The GitHub repository xpertdreamer/deep-neural-networks contains a labelled image folder "data" with 3 categories: banknote, coin, smartphone. Examples follow, each with its label.

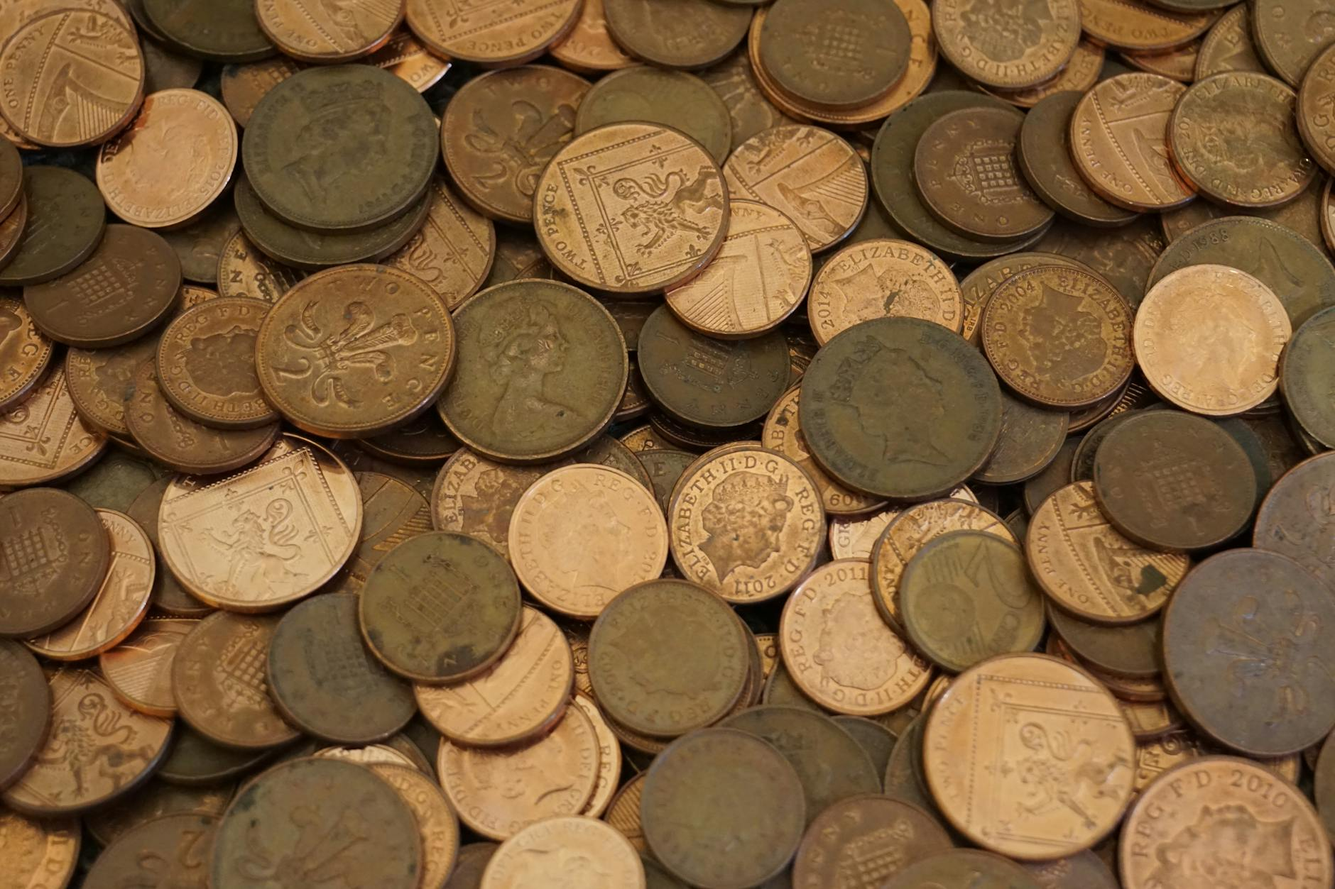
Label: coin

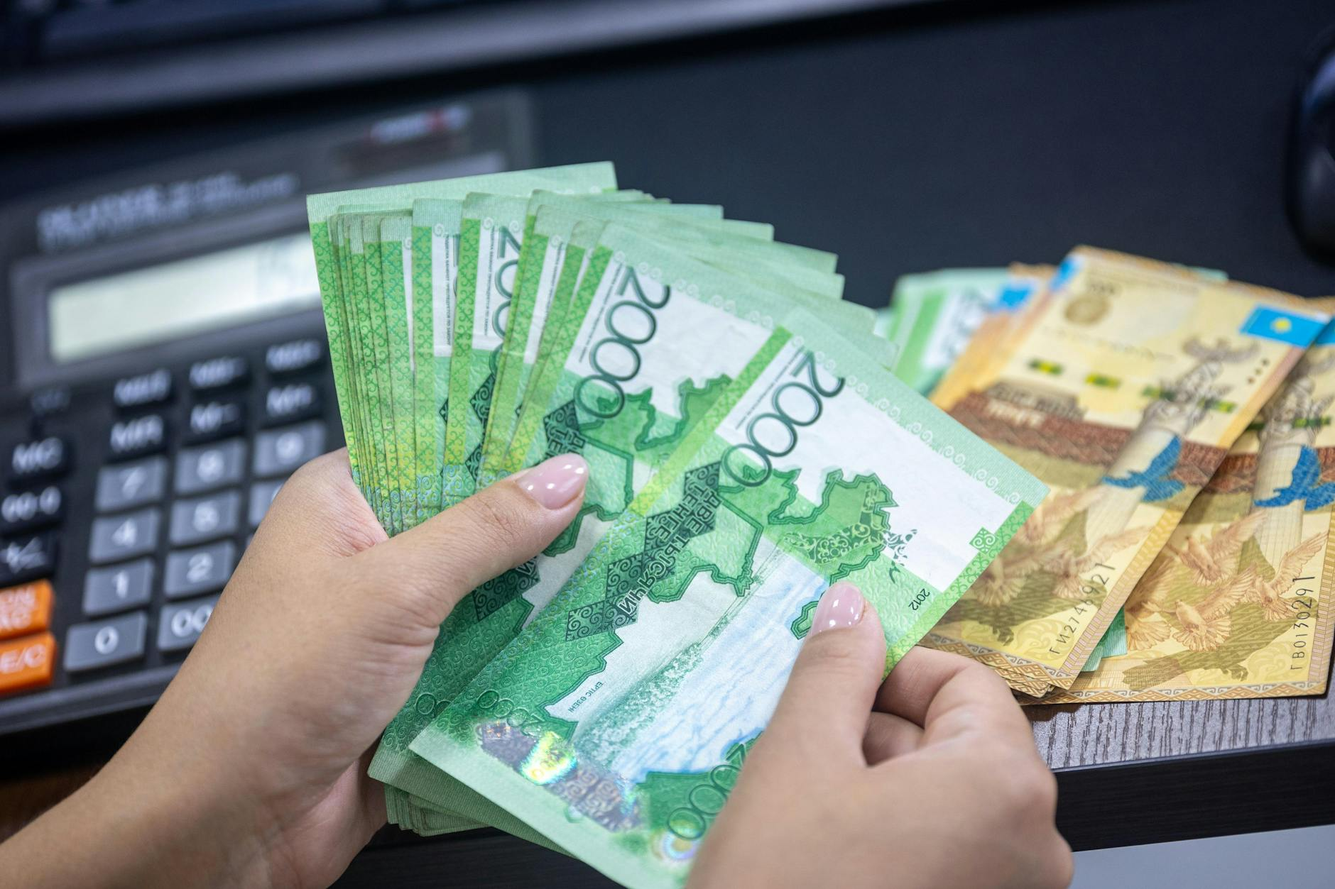
Label: banknote

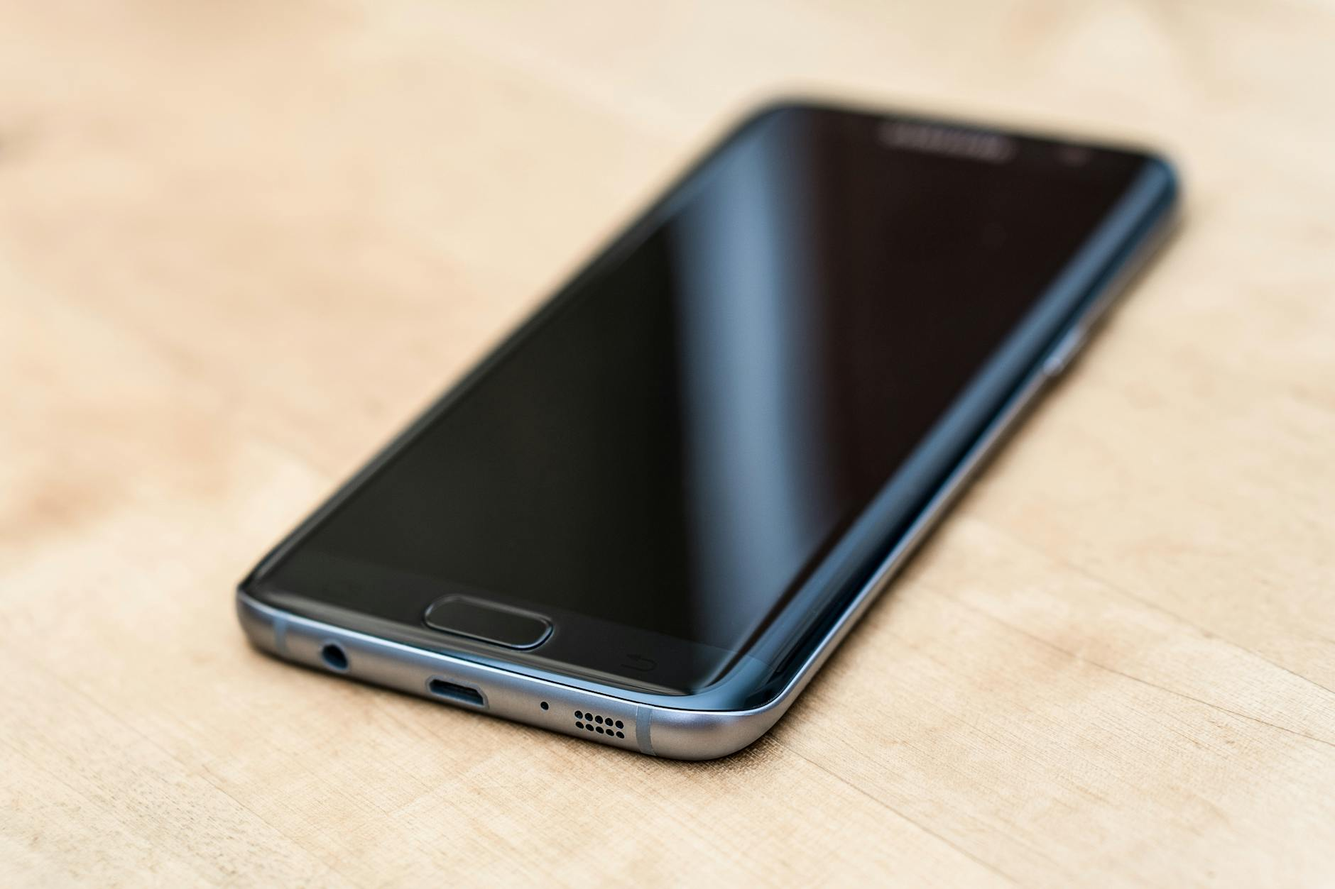
Label: smartphone

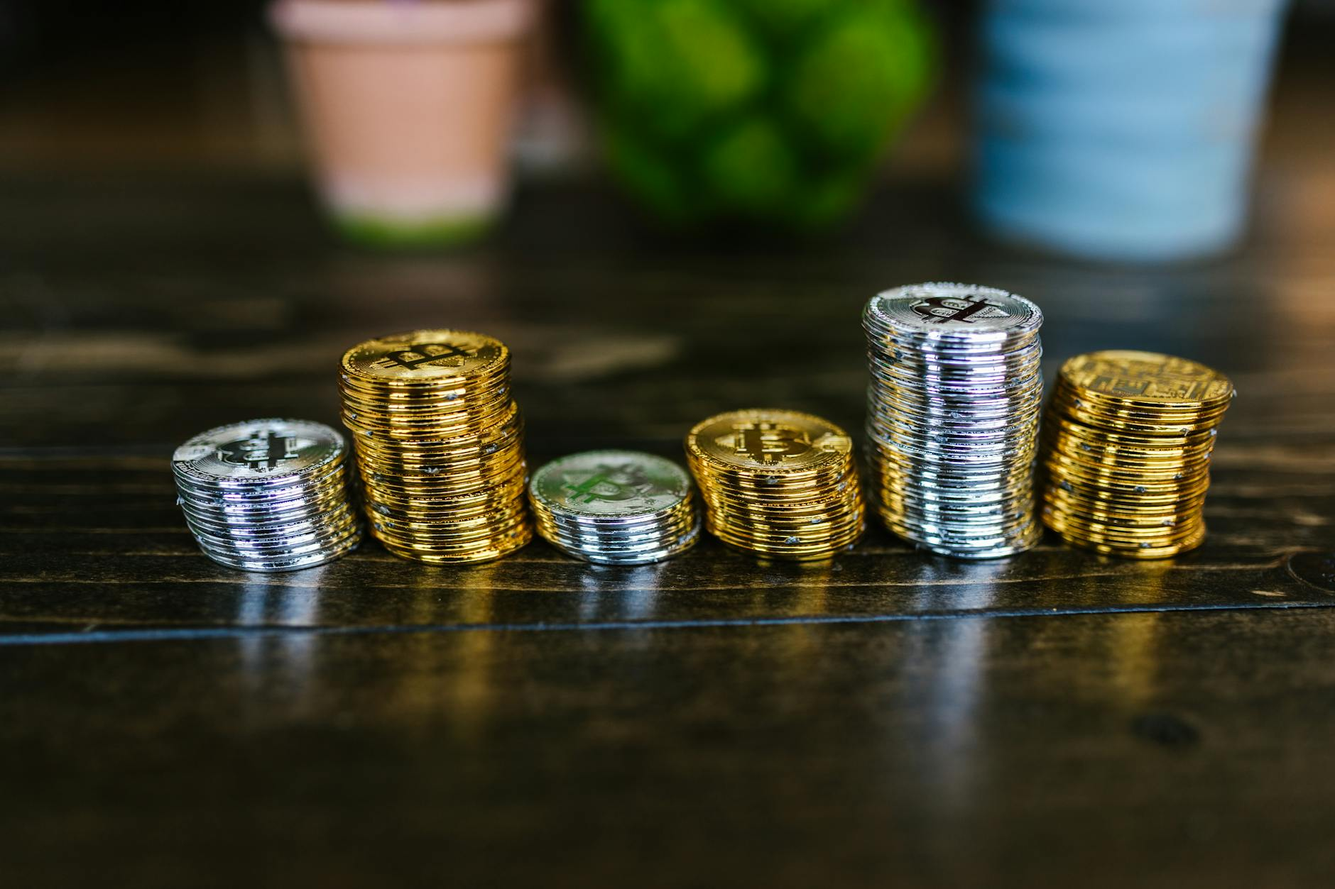
Label: coin

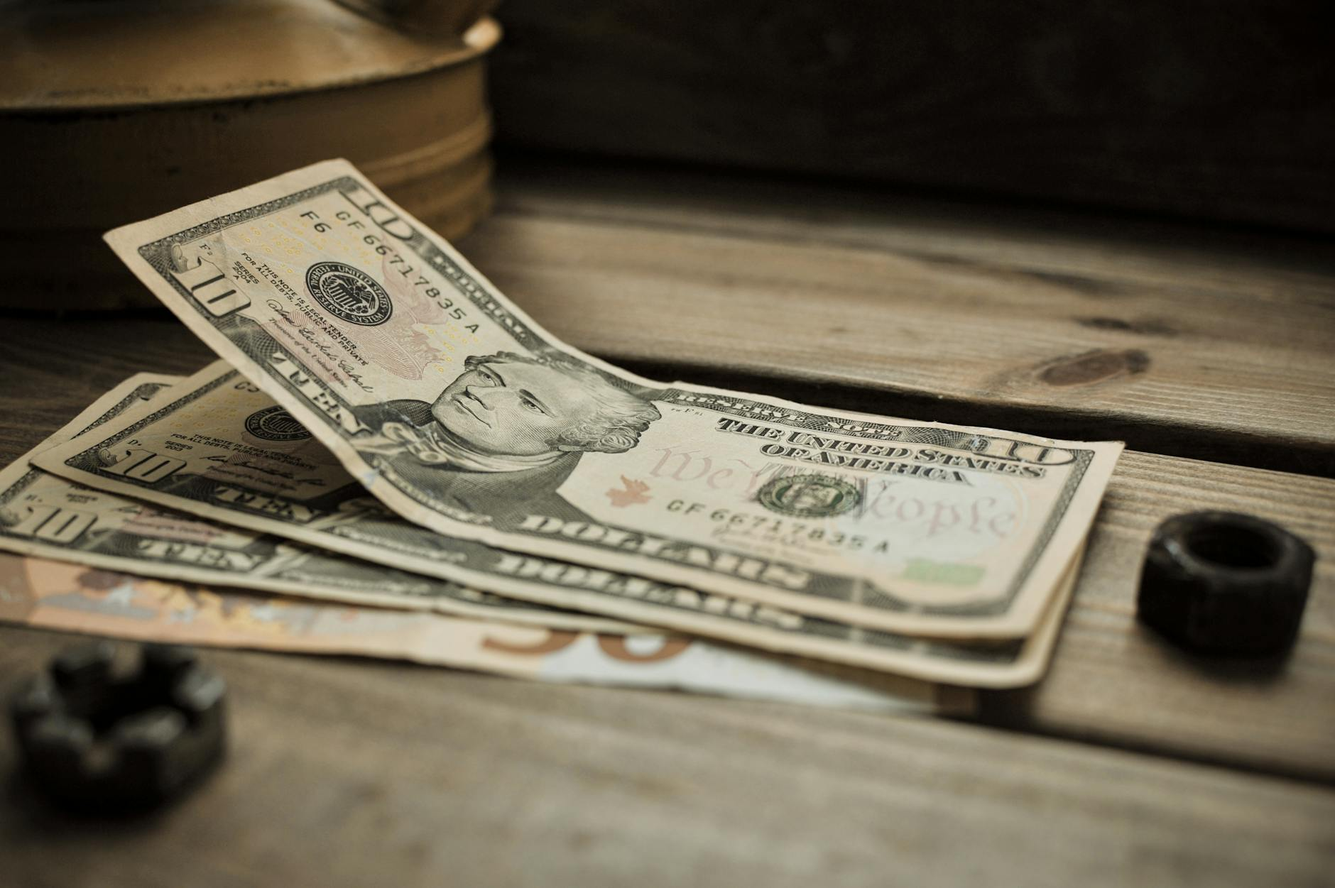
Label: banknote

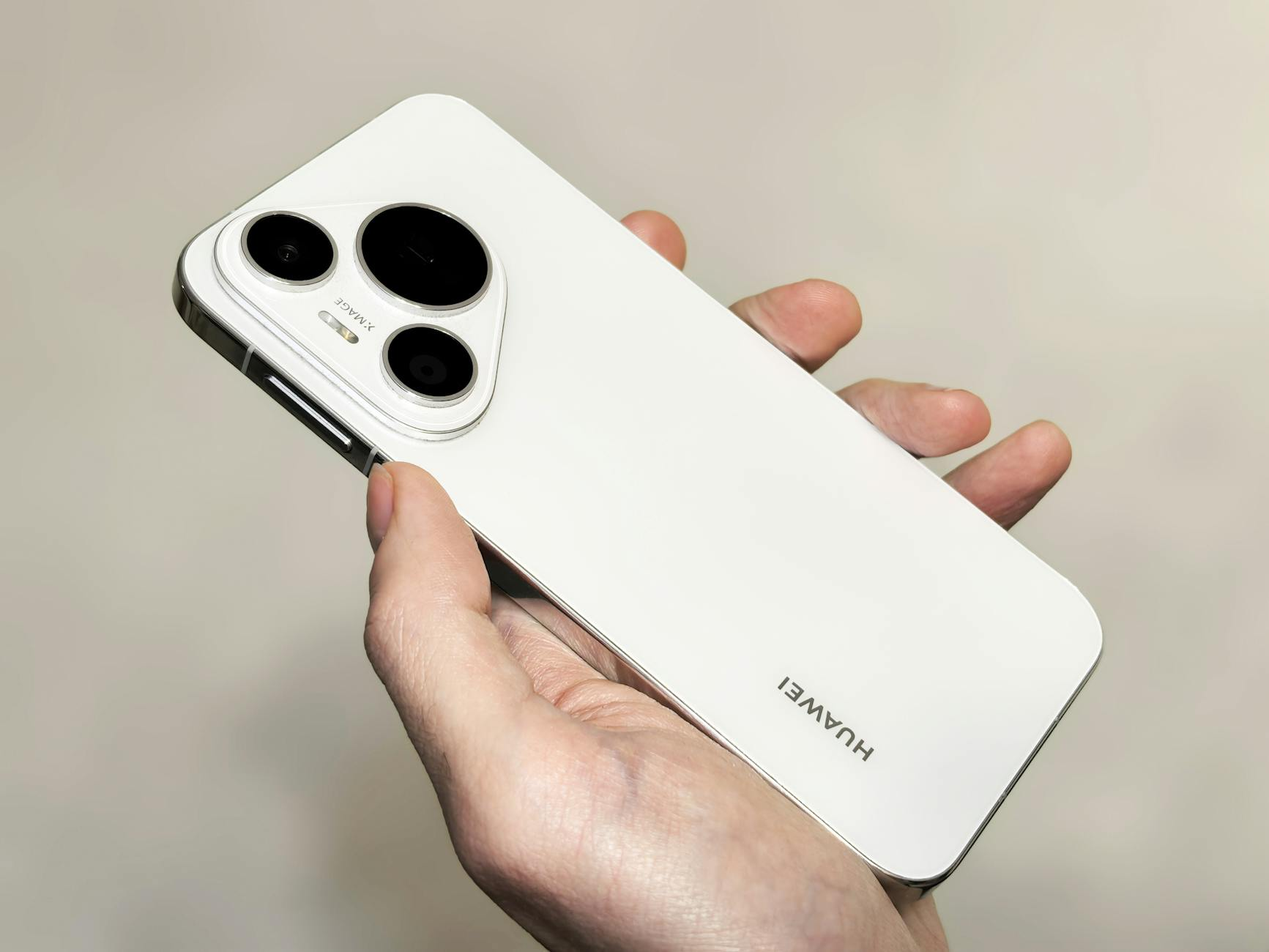
Label: smartphone
